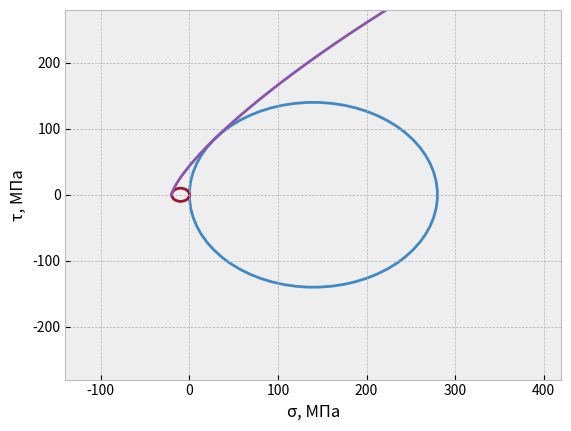

This figure's Python source:
import numpy as np
import matplotlib.pyplot as plt
from scipy import interpolate
from scipy.interpolate import splev, splrep
import time

# Пример заданных значений
sigma_3 =70.4  # С точностью до 4-х знаков
Rc = 140
Rp = 10
sigma_3_c = 0
sigma_3_p = 0


def data_processing(Rc, Rp, sigma_3):
    '''
    Фунция для нахождения тау огибающей по сигме
    :param Rc: Радиус круга сжатия
    :param Rp: Радиус круга растяжения
    :param sigma_3: Сигма для нахождения тау огибающей
    :return: sigma_array_new, tau_array_new, tau_3
    '''

    def methodical_data():
        '''
        функция для создания массивов q1_q2_array,q2_array, K1_q1_array из ГОСТ 21153.8-88
        :return: q1_q2_array,q2_array, K1_q1_array
        '''
        q1_q2_array = np.array([
        1.3, 1.5, 2.0, 2.5, 3.0,  3.5, 4.0, 4.4, 4.8, 5.2, 5.6, 6.0, 6.4,
        6.8,  7.0, 7.2, 7.4, 7.6, 7.8, 8.0, 8.2, 8.4, 8.6, 8.8, 9.0, 9.2,
        9.4, 9.6, 9.8, 10.0, 10.2, 10.4, 10.6, 10.8, 11.0, 11.2, 11.4, 11.6,
        11.8, 12.0, 12.2, 12.4, 12.6, 12.8, 13.0, 13.5, 14.0, 14.5, 15.0,
        16.0, 17.0, 18.0, 19.0, 20.0, 21.0, 22.0, 23.0, 24.0, 25.0, 30.0
        ])

        q2_array = np.array([
        0.6751, 0.6567, 0.6138, 0.5704, 0.5253, 0.4784, 0.4308, 0.3936,
        0.3584, 0.3262, 0.2972, 0.2717, 0.2493, 0.2297, 0.2208, 0.2123,
        0.2047, 0.1974, 0.1906, 0.1841, 0.1781, 0.1724, 0.1670, 0.1619,
        0.1573, 0.1526, 0.1483, 0.1442, 0.1403, 0.1366, 0.1331, 0.1298,
        0.1266, 0.1235,  0.1206, 0.1178, 0.1152, 0.1126, 0.1102, 0.1079,
        0.1056, 0.1035, 0.1014, 0.0994, 0.0975, 0.0930, 0.0889, 0.0851,
        0.0816,  0.0754, 0.0701, 0.0654, 0.0614, 0.0578, 0.0546, 0.0517,
        0.0491, 0.0467, 0.0446, 0.0363
        ])

        K1_q1_array = np.array([
        1.1418, 1.1118, 0.7317, 0.5252, 0.3933, 0.3011, 0.2335, 0.1918,
        0.1586, 0.1322, 0.1111, 0.0942, 0.0807, 0.0697, 0.0649, 0.0607,
        0.0568, 0.0533, 0.0500, 0.0471, 0.0443, 0.0419, 0.0396, 0.0375,
        0.0356, 0.0337, 0.0320, 0.0305, 0.0290, 0.0277, 0.0265, 0.0253,
        0.0242, 0.0231, 0.0222, 0.0213, 0.0204, 0.0196, 0.0189, 0.0181,
        0.0175, 0.0169, 0.0162, 0.0157, 0.0151, 0.0139, 0.0128, 0.0118,
        0.0109, 0.0095, 0.0083, 0.0073, 0.0065, 0.0058, 0.0052, 0.0047,
        0.0043, 0.0039, 0.0036, 0.0024
        ])
        return q1_q2_array,q2_array, K1_q1_array

    q1_q2_array, q2_array, K1_q1_array = methodical_data()
    
    # Расчёт для заданных радиусов кругов
    sigma_c = Rc*2
    sigma_p = Rp*2
    q1_q2 = sigma_c/sigma_p
    q2 = np.interp(q1_q2, q1_q2_array, q2_array)
    k1_q1 = np.interp(q1_q2, q1_q2_array, K1_q1_array)
    a = sigma_c / (2 * q2)
    sigma0 = a*k1_q1

    # Значения для цикла. Подбор i как точка пересечения оси tau с нулём найдена по формулам ГОСТ 21153.8-88
    # K=(sigma +sigma0)/a --> K=0 --> i=sigma=-sigma0
    sigma_array = []
    tau_array = []
    i = -sigma0
    # Нахождение сигма и тау по диапазону зависимости K_array и L_array c шагом 0.01.
    while i < Rc*4:
        k = (i+sigma0)/a
        l = 0.73*((k**2)/(k**2+1))**(3/8)
        sigma_array.append(k*a-sigma0)
        tau_array.append(l * a)
        i += 0.001

    tau_3 = np.round(np.interp(sigma_3, sigma_array, tau_array), 4)

    return sigma_array, tau_array, tau_3


if __name__ == '__main__':
    sigma_array, tau_array, tau_3 = data_processing(Rc, Rp, sigma_3)
    print('sigma =', sigma_3, 'tau =', tau_3)

    plt.style.use('bmh')
    plt.ylabel('τ, МПа')
    plt.xlabel('σ, МПа')
    circle = plt.Circle((Rc, sigma_3_c), Rc, color='#4189C5', fill=False, linewidth=2)
    plt.gca().add_patch(circle)
    circle = plt.Circle((-Rp, sigma_3_p), Rp, color='#A01234', fill=False, linewidth=2)
    plt.gca().add_patch(circle)
    plt.xlim(-Rc, Rc * 3)
    plt.ylim(-Rc * 2, Rc * 2)
    plt.plot(sigma_array, tau_array, color='#8955AC')
    plt.show()
